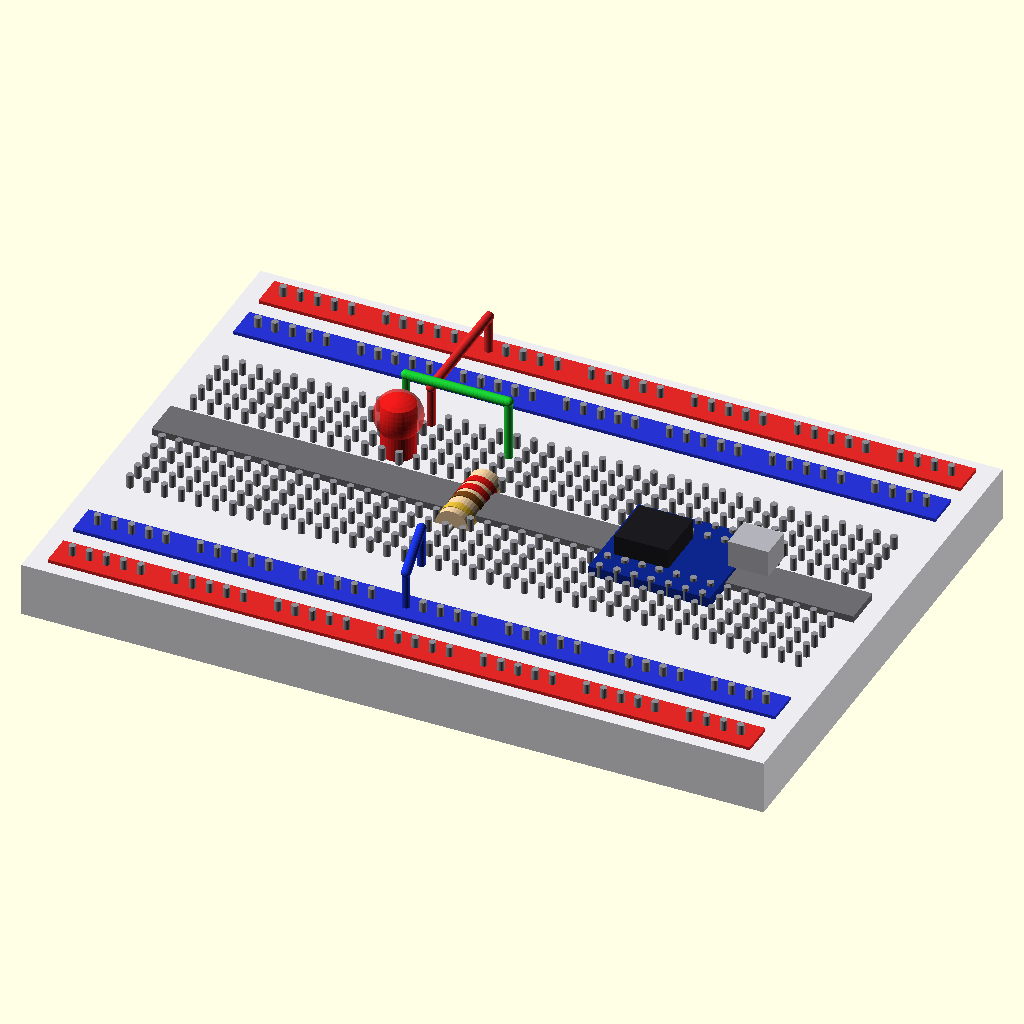
Cell 1: rendered with the file's own defaults.
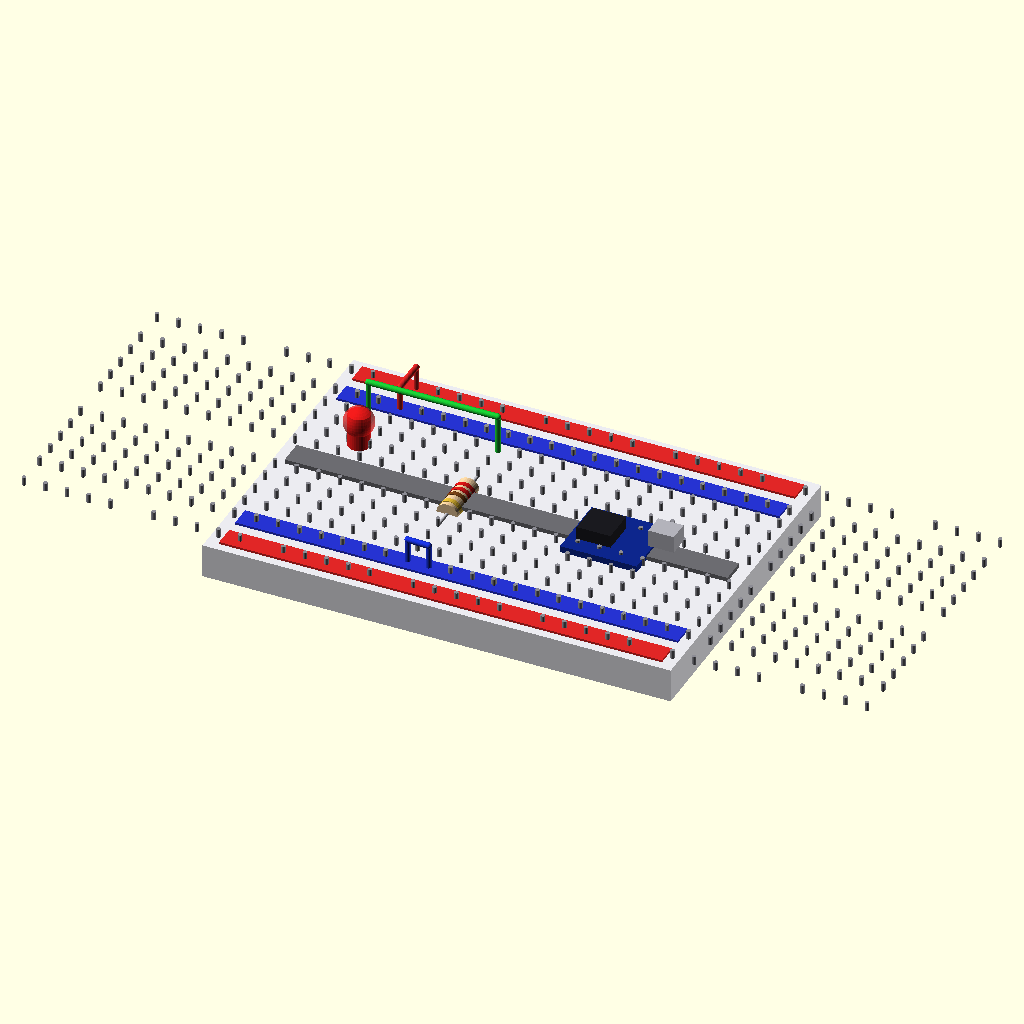
Cell 2 — pitch set to 5.08, the other parameters unchanged.
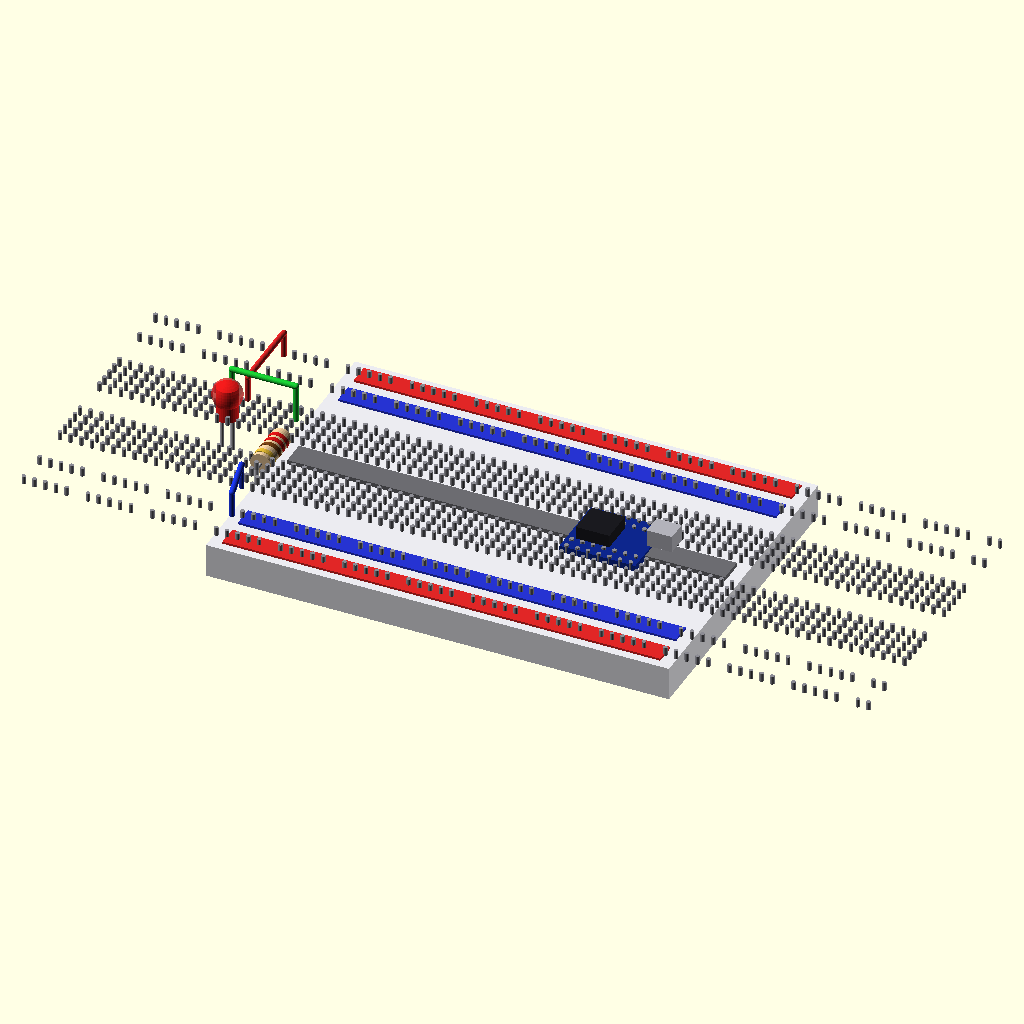
Cell 3: the same model with cols = 80.
The same orthographic view direction (rotation 55°, 0°, 25°; colour scheme Cornfield) for every cell, with the view re-fitted per cell, so scale and position can differ between cells.
Source of the model, models/breadboard/breadboard.scad:
// 麵包板 Breadboard + 元件
// 2026-10 審查修正：孔洞改為 2.54 mm 標準間距、溝槽兩側各 5 列（a–e / f–j）、
// 電源軌加孔（每 5 孔一組）、LED／電阻／跳線插在孔位上（原本 LED 與一列孔落在溝槽裡、跳線懸空）
$fn = 32;

pitch = 2.54;          // 孔距（業界標準 0.1"）
cols  = 40;            // 直行數（板寬 110 mm 放得下 40 行）
x0    = -(cols - 1) / 2 * pitch;   // 第 1 直行的 x
function cx(c) = x0 + c * pitch;   // 第 c 直行（0 起算）的 x 座標
// 溝槽 y ∈ [-3, 3]；上半區 5 列從 y=5 起、下半區鏡射
function ry(r) = 5 + r * pitch;    // 第 r 列（0=靠溝槽那列）離溝槽側的 y

// 麵包板主體（白色）
color([0.92, 0.92, 0.94])
  translate([-55, -38, 0]) cube([110, 76, 8]);

// 電源軌色線（上下對稱：外側紅＋、內側藍−）
color([0.88, 0.15, 0.15])
  for (y = [-36, 31])
    translate([-52, y, 7]) cube([104, 5, 1.5]);
color([0.15, 0.20, 0.82])
  for (y = [-28, 23])
    translate([-52, y, 7]) cube([104, 5, 1.5]);

// 中間區孔洞：溝槽兩側各 5 列（a–e、f–j），同一直行 5 孔內部相連
color([0.55, 0.55, 0.58])
  for (c = [0 : cols - 1]) for (r = [0 : 4]) for (s = [-1, 1])
    translate([cx(c), s * ry(r), 8]) cylinder(h = 2, r = 0.5);

// 電源軌孔洞：每 5 孔一組、組間留空（對應實物的分段）
color([0.55, 0.55, 0.58])
  for (c = [0 : cols - 1]) if (c % 6 != 5)
    for (y = [-33.5, -25.5, 25.5, 33.5])
      translate([cx(c), y, 8]) cylinder(h = 2, r = 0.5);

// 中間分隔槽（深灰）
color([0.42, 0.42, 0.44])
  translate([-52, -3, 7]) cube([104, 6, 2]);

// ── 示範電路：＋軌 → LED → 220Ω 電阻 → −軌 ───────────────────

// LED（紅色）：兩腳插在上半區相鄰兩直行（第 11、12 直行，第 2 列），不同直行才不會短路
led_x = (cx(11) + cx(12)) / 2;
led_y = ry(1);
color([0.92, 0.10, 0.10])
  translate([led_x, led_y, 8]) cylinder(h = 8, r = 2.5);
color([0.92, 0.10, 0.10, 0.5])
  translate([led_x, led_y, 14]) sphere(r = 3.5);
// LED 接腳
color([0.72, 0.72, 0.75]) {
  translate([cx(11), led_y, 0]) cylinder(h = 9, r = 0.5);
  translate([cx(12), led_y, 0]) cylinder(h = 9, r = 0.5);
}

// 電阻（米色本體 + 紅紅棕 = 220Ω 色環）：跨溝槽插在第 17 直行，上下各一腳
res_x = cx(17);
res_leg = ry(1);   // 兩腳 y = ±7.54
color([0.91, 0.78, 0.60])
  translate([res_x, 0, 8]) rotate([90, 0, 0]) cylinder(h = 11, r = 2.5, center = true);
color([0.82, 0.08, 0.08])  // 色環 1：紅（2）
  translate([res_x, 3, 8]) rotate([90, 0, 0]) cylinder(h = 1.2, r = 2.6, center = true);
color([0.82, 0.08, 0.08])  // 色環 2：紅（2）
  translate([res_x, 1, 8]) rotate([90, 0, 0]) cylinder(h = 1.2, r = 2.6, center = true);
color([0.45, 0.25, 0.08])  // 色環 3：棕（×10）
  translate([res_x, -1, 8]) rotate([90, 0, 0]) cylinder(h = 1.2, r = 2.6, center = true);
color([0.85, 0.70, 0.20])  // 色環 4：金（±5%）
  translate([res_x, -3.8, 8]) rotate([90, 0, 0]) cylinder(h = 1.2, r = 2.6, center = true);
// 電阻接腳（本體端 → 彎下插孔）
color([0.72, 0.72, 0.75]) {
  translate([res_x, 0, 8]) rotate([90, 0, 0]) cylinder(h = 2 * res_leg, r = 0.4, center = true);
  translate([res_x,  res_leg, 0]) cylinder(h = 8, r = 0.5);
  translate([res_x, -res_leg, 0]) cylinder(h = 8, r = 0.5);
}

// 跳線：兩端插孔、中間拱起（而不是懸空的直棒）
module jumper(x1, y1, x2, y2, c, h = 6) {
  color(c) {
    translate([x1, y1, 8]) cylinder(h = h, r = 0.6);
    translate([x2, y2, 8]) cylinder(h = h, r = 0.6);
    hull() {
      translate([x1, y1, 8 + h]) sphere(r = 0.7);
      translate([x2, y2, 8 + h]) sphere(r = 0.7);
    }
  }
}
// 紅：上側＋軌 → LED 長腳所在直行（第 12 直行）
jumper(cx(12), 33.5, cx(12), ry(4), [0.85, 0.15, 0.15]);
// 綠：LED 另一腳直行（第 11 直行）→ 電阻上腳直行（第 17 直行）
jumper(cx(11), ry(3), cx(17), ry(3), [0.10, 0.78, 0.20], h = 9);
// 藍：電阻下腳直行（第 17 直行，下半區）→ 下側−軌
jumper(cx(17), -ry(4), cx(18), -25.5, [0.10, 0.20, 0.85]);

// Arduino Nano（迷你版，深藍 PCB）：跨在溝槽上，兩排腳分別落在上下半區
color([0.05, 0.15, 0.55])
  translate([15, -8, 8]) cube([18, 16, 1.5]);
color([0.10, 0.10, 0.12])
  translate([17, -4, 9.5]) cube([8, 8, 3]);
// USB
color([0.70, 0.70, 0.73])
  translate([32, 0, 9.5]) cube([6, 5, 4]);
Parameter table extracted from the source (name, type, default, range or options):
pitch: number, default 2.54
cols: number, default 40
